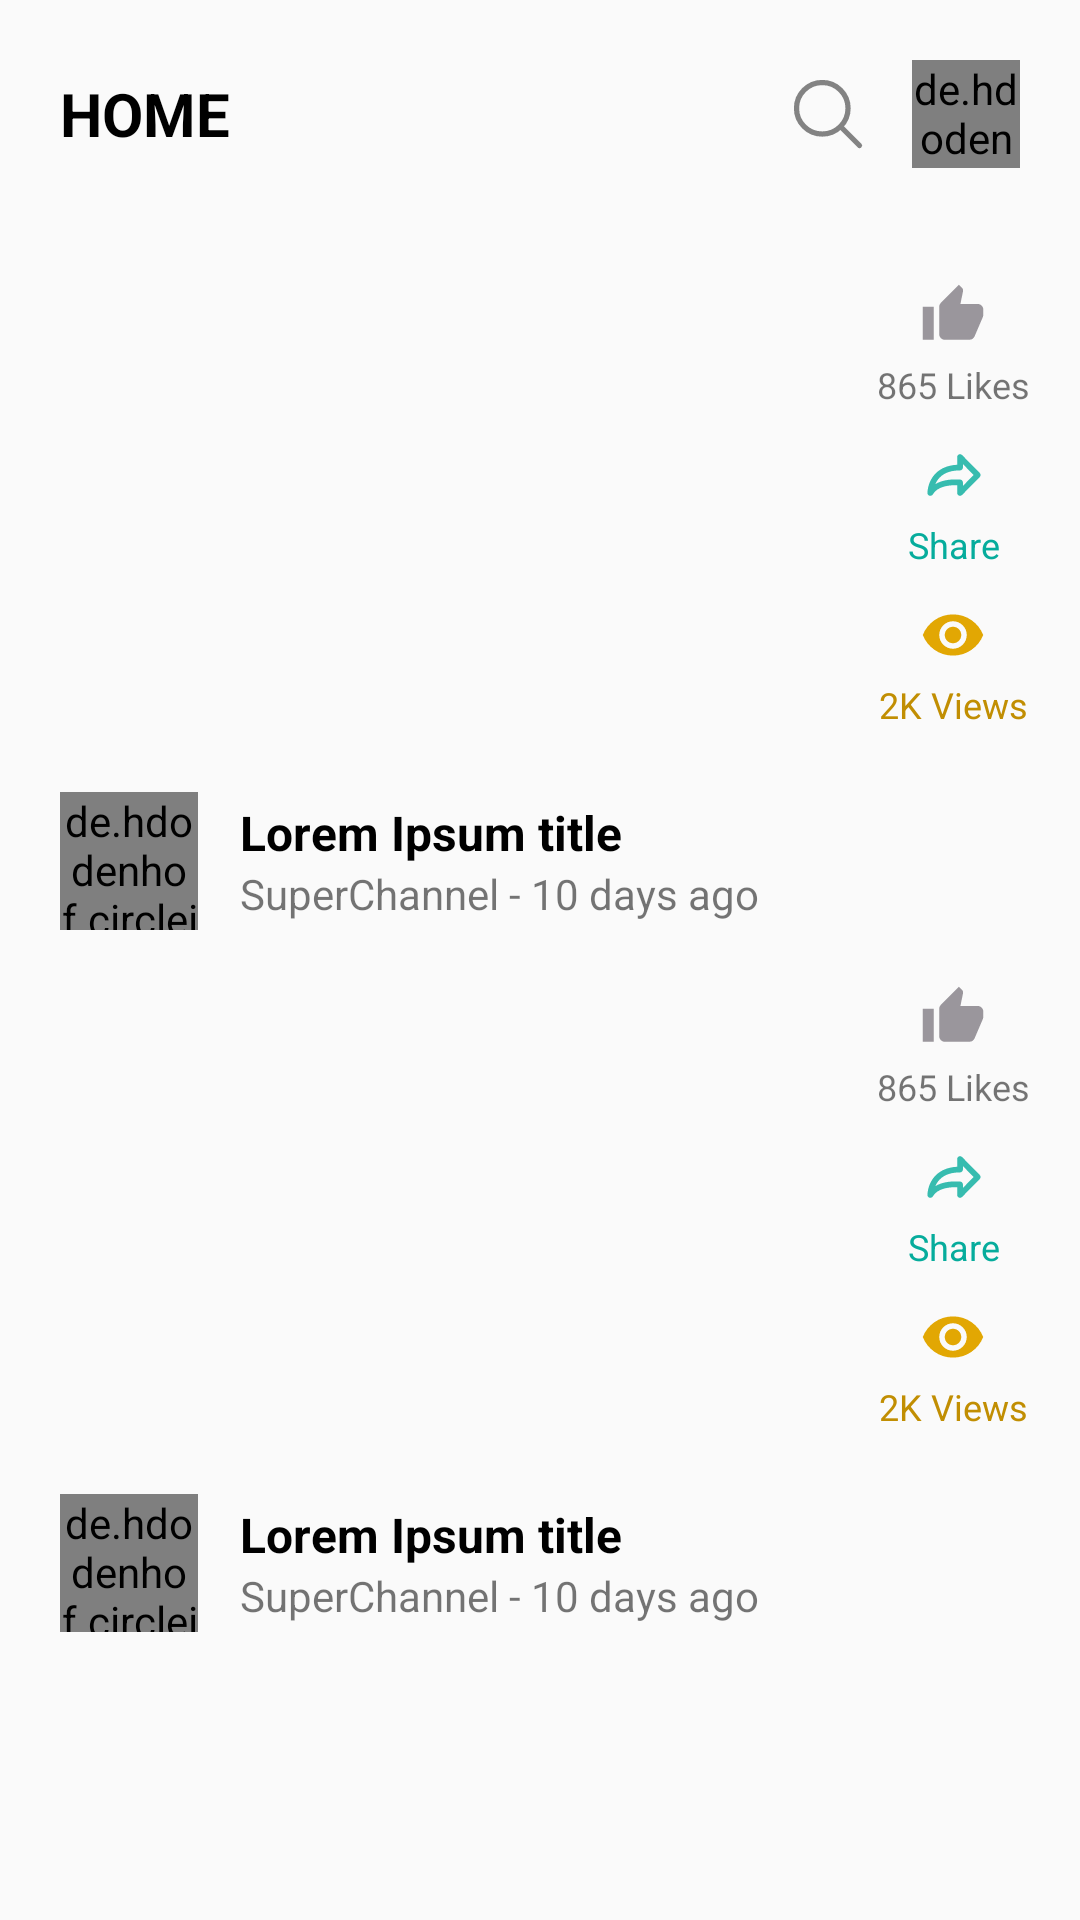

Write the Android layout XML for this screen, with the resource values it uses.
<!-- AndroidManifest.xml: application theme AppTheme -->
<!-- res/layout/fragment_home.xml -->
<?xml version="1.0" encoding="utf-8"?>
<layout>
<com.google.android.material.circularreveal.CircularRevealRelativeLayout
    xmlns:android="http://schemas.android.com/apk/res/android"
    xmlns:tools="http://schemas.android.com/tools"
    android:layout_width="match_parent"
    android:layout_height="match_parent"
    tools:context=".home.HomeFragment">

   <LinearLayout
       android:id="@+id/header"
       android:layout_width="match_parent"
       android:paddingHorizontal="20dp"
       android:paddingVertical="20dp"
       android:layout_height="wrap_content"
       android:orientation="horizontal">
      <TextView
          android:layout_width="0dp"
          android:layout_weight="0.7"
          android:layout_height="wrap_content"
          android:textSize="20sp"
          android:layout_gravity="center_vertical"
          android:textStyle="bold"
          android:textAllCaps="true"
          android:textColor="@android:color/black"
          android:text="Home"/>
      <ImageView
          android:layout_width="36dp"
          android:layout_height="36dp"
          android:padding="4dp"
          android:layout_marginHorizontal="10dp"
          android:src="@drawable/ic_search"/>
      <de.hdodenhof.circleimageview.CircleImageView
          android:id="@+id/profile_image"
          android:layout_width="36dp"
          android:layout_height="36dp"
          android:src="@drawable/pic"
          android:layout_gravity="center_vertical"/>
   </LinearLayout>

   <androidx.recyclerview.widget.RecyclerView
       android:id="@+id/recyclerView"
       android:layout_width="match_parent"
       android:layout_height="match_parent"
       android:layout_below="@+id/header"/>

   <include
       android:id="@+id/one"
       layout="@layout/home_item"
       android:layout_width="match_parent"
       android:layout_height="wrap_content"
       android:layout_below="@+id/header"/>
   <include
       android:id="@+id/two"
       layout="@layout/home_item"
       android:layout_width="match_parent"
       android:layout_height="wrap_content"
       android:layout_below="@+id/one"/>
</com.google.android.material.circularreveal.CircularRevealRelativeLayout>
</layout>
<!-- res/layout/home_item.xml (included above) -->
<?xml version="1.0" encoding="utf-8"?>
<LinearLayout
    xmlns:android="http://schemas.android.com/apk/res/android"
    android:layout_width="match_parent"
    android:layout_height="wrap_content"
    android:layout_marginVertical="20dp"
    android:orientation="vertical">

    <LinearLayout
        android:layout_width="match_parent"
        android:layout_height="wrap_content"
        android:paddingVertical="14dp"
        android:orientation="horizontal">

        <ImageView
            android:layout_width="0dp"
            android:layout_weight="0.9"
            android:layout_height="160dp"
            android:paddingHorizontal="20dp"
            android:scaleType="fitXY"
            android:src="@drawable/temp"/>

        <LinearLayout
            android:layout_width="0dp"
            android:layout_weight="0.2"
            android:layout_marginEnd="10dp"
            android:layout_height="match_parent"
            android:orientation="vertical">

            <LinearLayout
                android:layout_width="wrap_content"
                android:layout_height="0dp"
                android:layout_weight="1"
                android:layout_gravity="center_horizontal"
                android:orientation="vertical">
                <ImageView
                    android:layout_width="22dp"
                    android:layout_height="30dp"
                    android:layout_gravity="center_horizontal"
                    android:src="@drawable/ic_thumb_up"/>
                <TextView
                    android:layout_width="wrap_content"
                    android:layout_height="wrap_content"
                    android:textSize="12sp"
                    android:text="865 Likes"/>
            </LinearLayout>

            <LinearLayout
                android:layout_width="wrap_content"
                android:layout_height="0dp"
                android:layout_weight="1"
                android:layout_gravity="center_horizontal"
                android:orientation="vertical">
                <ImageView
                    android:layout_width="22dp"
                    android:layout_height="30dp"
                    android:layout_gravity="center_horizontal"
                    android:src="@drawable/ic_share"/>
                <TextView
                    android:layout_width="wrap_content"
                    android:layout_height="wrap_content"
                    android:textColor="@color/colorBlue"
                    android:textSize="12sp"
                    android:text="Share"/>
            </LinearLayout>

            <LinearLayout
                android:layout_width="wrap_content"
                android:layout_height="0dp"
                android:layout_weight="1"
                android:layout_gravity="center_horizontal"
                android:orientation="vertical">
                <ImageView
                    android:layout_width="22dp"
                    android:layout_height="30dp"
                    android:layout_gravity="center_horizontal"
                    android:src="@drawable/ic_eye_yellow"/>
                <TextView
                    android:layout_width="wrap_content"
                    android:layout_height="wrap_content"
                    android:textColor="#C18E02"
                    android:textSize="12sp"
                    android:text="2K Views"/>
            </LinearLayout>
        </LinearLayout>

    </LinearLayout>

    <LinearLayout
        android:layout_width="match_parent"
        android:layout_height="wrap_content"
        android:layout_marginHorizontal="20dp">
        <de.hdodenhof.circleimageview.CircleImageView
            android:id="@+id/profile_image"
            android:layout_width="46dp"
            android:layout_height="46dp"
            android:src="@drawable/pic" />
        <LinearLayout
            android:layout_width="wrap_content"
            android:layout_height="wrap_content"
            android:layout_gravity="center_vertical"
            android:paddingHorizontal="14dp"
            android:orientation="vertical">
            <TextView
                android:layout_width="wrap_content"
                android:layout_height="wrap_content"
                android:textColor="@android:color/black"
                android:textStyle="bold"
                android:textSize="16sp"
                android:text="Lorem Ipsum title"/>
            <TextView
                android:layout_width="wrap_content"
                android:layout_height="wrap_content"
                android:text="SuperChannel - 10 days ago"/>

        </LinearLayout>
    </LinearLayout>

</LinearLayout>
<!-- resources referenced by this layout -->
<resources>
  <color name="colorBlue">#06AC9C</color>
  <!-- drawable ic_eye_yellow (drawable) -->
  <vector android:height="24dp" android:tint="#E2A703"
      android:viewportHeight="24.0" android:viewportWidth="24.0"
      android:width="24dp" xmlns:android="http://schemas.android.com/apk/res/android">
      <path android:fillColor="#FF000000" android:pathData="M12,4.5C7,4.5 2.73,7.61 1,12c1.73,4.39 6,7.5 11,7.5s9.27,-3.11 11,-7.5c-1.73,-4.39 -6,-7.5 -11,-7.5zM12,17c-2.76,0 -5,-2.24 -5,-5s2.24,-5 5,-5 5,2.24 5,5 -2.24,5 -5,5zM12,9c-1.66,0 -3,1.34 -3,3s1.34,3 3,3 3,-1.34 3,-3 -1.34,-3 -3,-3z"/>
  </vector>
  <!-- drawable ic_search (drawable-anydpi) -->
  <vector xmlns:android="http://schemas.android.com/apk/res/android"
      android:width="24dp"
      android:height="24dp"
      android:viewportWidth="512"
      android:viewportHeight="512"
      android:tint="#333333"
      android:alpha="0.6">
    <path
        android:pathData="M221.09,64A157.09,157.09 0,1 0,378.18 221.09,157.1 157.1,0 0,0 221.09,64Z"
        android:strokeWidth="32"
        android:fillColor="#00000000"
        android:strokeColor="#000"/>
    <path
        android:pathData="M338.29,338.29L448,448"
        android:strokeWidth="32"
        android:fillColor="#00000000"
        android:strokeColor="#000"
        android:strokeLineCap="round"/>
  </vector>
  <!-- drawable ic_share (drawable-anydpi) -->
  <vector xmlns:android="http://schemas.android.com/apk/res/android"
      android:width="24dp"
      android:height="24dp"
      android:viewportWidth="92"
      android:viewportHeight="92"
      android:tint="#06AC9C"
      android:alpha="0.8">
    <path
        android:fillColor="#FF000000"
        android:pathData="M13,75c-0.3,0 -0.7,0 -1,-0.1c-1.8,-0.5 -3,-2 -3,-3.9c0,-0.6 0.1,-15.9 11.5,-27.3c7.3,-7.3 17.3,-11.3 29.9,-12V21c0,-1.6 1,-3.1 2.5,-3.7c1.5,-0.6 3.2,-0.3 4.4,0.9l24.6,25c1.5,1.6 1.5,4.1 0,5.6l-24.6,25c-1.1,1.2 -2.9,1.5 -4.4,0.9c-1.5,-0.6 -2.5,-2.1 -2.5,-3.7V60.2c-8,-0.2 -27,0.6 -33.9,12.8C15.8,74.2 14.4,75 13,75zM48.2,52.1c3.7,0 6.3,0.3 6.6,0.3c2,0.2 3.6,1.9 3.6,4v4.8l15,-15.2l-15,-15.2v4.8c0,2.2 -1.8,4 -4,4c-12.3,0 -21.8,3.3 -28.2,9.8c-2.9,2.9 -4.9,6.2 -6.3,9.3C29.2,53.1 41,52.1 48.2,52.1z"/>
  </vector>
  <!-- drawable ic_thumb_up (drawable) -->
  <vector android:height="24dp" android:tint="#9A969C"
      android:viewportHeight="24.0" android:viewportWidth="24.0"
      android:width="24dp" xmlns:android="http://schemas.android.com/apk/res/android">
      <path android:fillColor="#FF000000" android:pathData="M1,21h4L5,9L1,9v12zM23,10c0,-1.1 -0.9,-2 -2,-2h-6.31l0.95,-4.57 0.03,-0.32c0,-0.41 -0.17,-0.79 -0.44,-1.06L14.17,1 7.59,7.59C7.22,7.95 7,8.45 7,9v10c0,1.1 0.9,2 2,2h9c0.83,0 1.54,-0.5 1.84,-1.22l3.02,-7.05c0.09,-0.23 0.14,-0.47 0.14,-0.73v-1.91l-0.01,-0.01L23,10z"/>
  </vector>
  <style name="AppTheme" parent="Theme.AppCompat.Light.NoActionBar">
          
          <item name="colorPrimary">@color/colorPrimary</item>
          <item name="colorPrimaryDark">@color/colorPrimaryDark</item>
          <item name="colorAccent">@color/colorAccent</item>
      </style>
  <color name="colorPrimary">#201f28</color>
  <color name="colorPrimaryDark">#201f28</color>
  <color name="colorAccent">#e2a703</color>
</resources>
